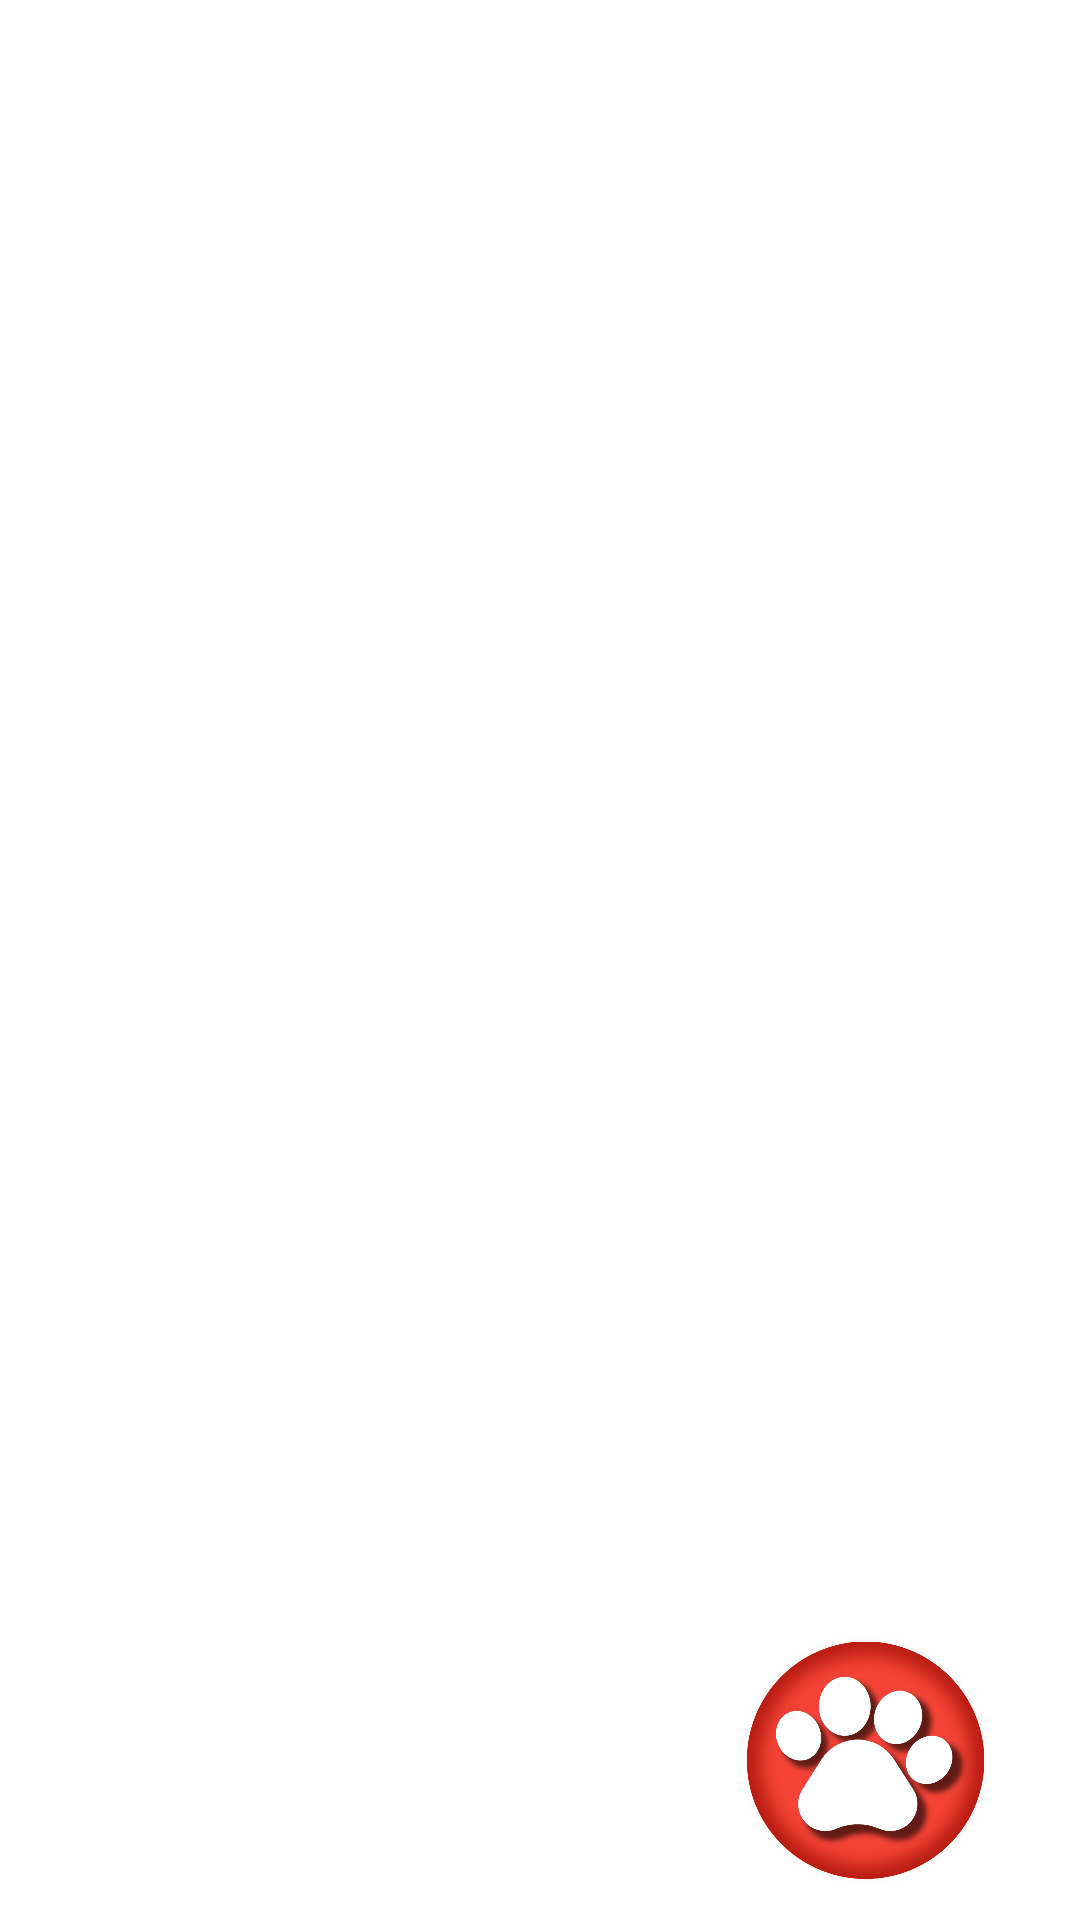

Write the Android layout XML for this screen, with the resource values it uses.
<!-- AndroidManifest.xml: application theme Theme.MyPet -->
<!-- res/layout/activity_home.xml -->
<?xml version="1.0" encoding="utf-8"?>
<LinearLayout xmlns:android="http://schemas.android.com/apk/res/android"
    xmlns:app="http://schemas.android.com/apk/res-auto"
    xmlns:tools="http://schemas.android.com/tools"
    android:id="@+id/linearMainContainer"
    android:layout_width="match_parent"
    android:layout_height="match_parent"
    android:orientation="vertical"
    tools:context=".Home">

    <ListView
        android:id="@+id/mainContainerPrincipal"
        android:layout_width="match_parent"
        android:layout_height="wrap_content">


    </ListView>

    <RelativeLayout
        android:id="@+id/buttonContainer"
        android:layout_width="wrap_content"
        android:layout_height="wrap_content"
        android:layout_weight="0.1">

        <ImageView
            android:id="@+id/huellaBoton"
            android:layout_width="100dp"
            android:layout_height="100dp"
            android:layout_alignParentRight="true"
            android:layout_alignParentBottom="true"
            android:layout_gravity="end"
            android:layout_margin="20dp"
            android:src="@drawable/botonhuella"
            android:layout_alignParentEnd="true" />
    </RelativeLayout>

</LinearLayout>
<!-- resources referenced by this layout -->
<resources>
  <!-- drawable botonhuella: png bitmap (drawable, 591095 bytes) -->
  <style name="Theme.MyPet" parent="Theme.MaterialComponents.DayNight.DarkActionBar">
          
          <item name="colorPrimary">#F44336</item>
          <item name="colorPrimaryVariant">#B71C1C</item>
          <item name="colorOnPrimary">@color/white</item>
          
          <item name="colorSecondary">@color/teal_200</item>
          <item name="colorSecondaryVariant">@color/teal_700</item>
          <item name="colorOnSecondary">@color/black</item>
          
          <item name="android:statusBarColor" tools:targetApi="l">?attr/colorPrimaryVariant</item>
          
      </style>
  <!-- not gathered from this repository: default colours our renderer supplied (Android Studio template values) -->
  <color name="teal_200">#FF03DAC5</color>
  <color name="teal_700">#FF018786</color>
  <color name="black">#FF000000</color>
  <color name="white">#FFFFFFFF</color>
</resources>
